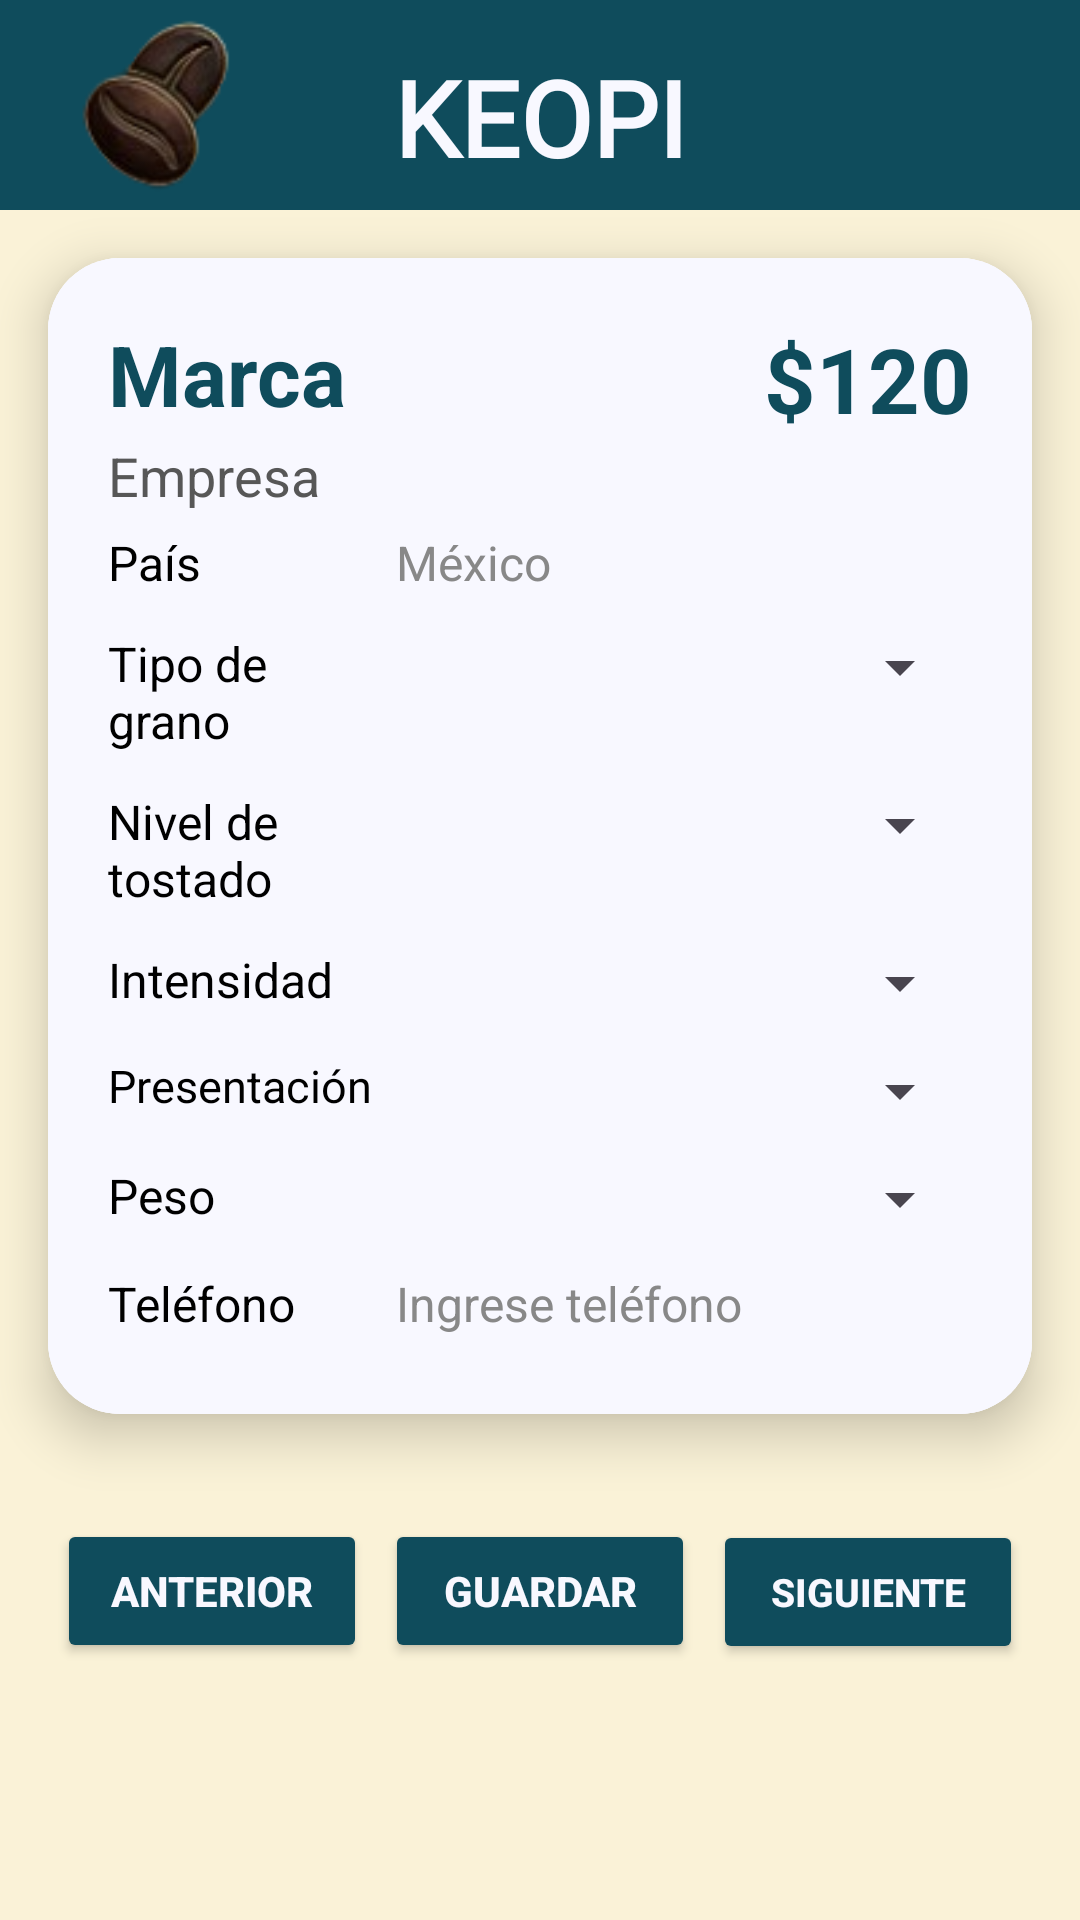

Produce the Android XML layout that renders to this screen, including the resource entries it uses.
<!-- AndroidManifest.xml: application theme Theme.Keopi -->
<!-- res/layout/activity_update_card.xml -->
<?xml version="1.0" encoding="utf-8"?>
<LinearLayout xmlns:android="http://schemas.android.com/apk/res/android"
    xmlns:card_view="http://schemas.android.com/apk/res-auto"
    xmlns:app="http://schemas.android.com/tools"
    android:id="@+id/update"
    android:layout_width="match_parent"
    android:layout_height="match_parent"
    android:background="@color/vanilla"
    android:gravity="center|top"
    android:orientation="vertical"
    app:ignore="NamespaceTypo">

    <include layout="@layout/toolbar" />

    <androidx.cardview.widget.CardView
        android:layout_width="match_parent"
        android:layout_height="wrap_content"
        android:layout_margin="16dp"
        android:layout_gravity="center_vertical"
        android:background="@color/white"
        card_view:cardCornerRadius="24dp"
        card_view:cardElevation="10dp">

        <LinearLayout
            android:layout_width="match_parent"
            android:layout_height="wrap_content"
            android:orientation="vertical"
            android:background="@color/white"
            >

            <LinearLayout
                android:layout_width="match_parent"
                android:layout_height="wrap_content"
                android:orientation="vertical"
                android:padding="20dp"
                android:background="@color/white"
                >

                <LinearLayout
                    android:layout_width="match_parent"
                    android:layout_height="wrap_content"
                    android:orientation="horizontal">

                    <EditText
                        android:id="@+id/edtBrandName"
                        android:layout_width="wrap_content"
                        android:layout_height="wrap_content"
                        android:layout_gravity="start"
                        android:background="@null"
                        android:hint="Marca"
                        android:textColor="@color/blue"
                        android:textColorHint="@color/blue"
                        android:textSize="28sp"
                        android:textStyle="bold"
                        android:inputType="textNoSuggestions"/>

                    <TextView
                        android:layout_width="0dp"
                        android:layout_height="wrap_content"
                        android:layout_weight="1" />

                    <EditText
                        android:id="@+id/edtPrice"
                        android:layout_width="wrap_content"
                        android:layout_height="wrap_content"
                        android:layout_gravity="end"
                        android:background="@null"
                        android:hint="$120"
                        android:inputType="numberDecimal"
                        android:textColor="@color/blue"
                        android:textColorHint="@color/blue"
                        android:textSize="30sp"
                        android:textStyle="bold"
                        />
                </LinearLayout>

                <EditText
                    android:id="@+id/edtCompanyName"
                    android:layout_width="wrap_content"
                    android:layout_height="wrap_content"
                    android:background="@null"
                    android:hint="Empresa"
                    android:textColor="@color/blue"
                    android:textColorHint="@color/gray"
                    android:textSize="18sp"
                    android:inputType="textNoSuggestions"/>

                <LinearLayout
                    android:layout_width="match_parent"
                    android:layout_height="wrap_content"
                    android:orientation="horizontal"
                    android:paddingVertical="6dp">

                    <TextView
                        android:layout_width="0dp"
                        android:layout_height="wrap_content"
                        android:layout_weight="1"
                        android:text="País"
                        android:textColor="#000000"
                        android:textSize="16sp" />

                    <EditText
                        android:id="@+id/edtOriginCountry"
                        android:layout_width="0dp"
                        android:layout_height="wrap_content"
                        android:layout_weight="2"
                        android:background="@null"
                        android:hint="México"
                        android:textColor="#000000"
                        android:textColorHint="#888888"
                        android:textSize="16sp"
                        android:inputType="textNoSuggestions"/>
                </LinearLayout>

                <LinearLayout
                    android:layout_width="match_parent"
                    android:layout_height="wrap_content"
                    android:orientation="horizontal"
                    android:paddingVertical="6dp">

                    <TextView
                        android:layout_width="0dp"
                        android:layout_height="wrap_content"
                        android:layout_weight="1"
                        android:text="Tipo de grano"
                        android:textColor="#000000"
                        android:textSize="16sp" />

                    <Spinner
                        android:id="@+id/spnBeanType"
                        android:layout_width="0dp"
                        android:layout_height="wrap_content"
                        android:layout_weight="2" />
                </LinearLayout>

                <LinearLayout
                    android:layout_width="match_parent"
                    android:layout_height="wrap_content"
                    android:orientation="horizontal"
                    android:paddingVertical="6dp">

                    <TextView
                        android:layout_width="0dp"
                        android:layout_height="wrap_content"
                        android:layout_weight="1"
                        android:text="Nivel de tostado"
                        android:textColor="#000000"
                        android:textSize="16sp" />

                    <Spinner
                        android:id="@+id/spnRoastLevel"
                        android:layout_width="0dp"
                        android:layout_height="wrap_content"
                        android:layout_weight="2" />
                </LinearLayout>

                <LinearLayout
                    android:layout_width="match_parent"
                    android:layout_height="wrap_content"
                    android:orientation="horizontal"
                    android:paddingVertical="6dp">

                    <TextView
                        android:layout_width="0dp"
                        android:layout_height="wrap_content"
                        android:layout_weight="1"
                        android:text="Intensidad"
                        android:textColor="#000000"
                        android:textSize="16sp" />

                    <Spinner
                        android:id="@+id/spnIntensity"
                        android:layout_width="0dp"
                        android:layout_height="wrap_content"
                        android:layout_weight="2" />
                </LinearLayout>

                <LinearLayout
                    android:layout_width="match_parent"
                    android:layout_height="wrap_content"
                    android:orientation="horizontal"
                    android:paddingVertical="6dp">

                    <TextView
                        android:layout_width="0dp"
                        android:layout_height="wrap_content"
                        android:layout_weight="1"
                        android:text="Presentación"
                        android:textColor="#000000"
                        android:textSize="15sp" />

                    <Spinner
                        android:id="@+id/spnPresentation"
                        android:layout_width="0dp"
                        android:layout_height="wrap_content"
                        android:layout_weight="2" />
                </LinearLayout>

                <LinearLayout
                    android:layout_width="match_parent"
                    android:layout_height="wrap_content"
                    android:orientation="horizontal"
                    android:paddingVertical="6dp">

                    <TextView
                        android:layout_width="0dp"
                        android:layout_height="wrap_content"
                        android:layout_weight="1"
                        android:text="Peso"
                        android:textColor="#000000"
                        android:textSize="16sp" />

                    <Spinner
                        android:id="@+id/spnWeight"
                        android:layout_width="0dp"
                        android:layout_height="wrap_content"
                        android:layout_weight="2" />
                </LinearLayout>

                <LinearLayout
                    android:layout_width="match_parent"
                    android:layout_height="wrap_content"
                    android:orientation="horizontal"
                    android:paddingVertical="6dp">

                    <TextView
                        android:layout_width="0dp"
                        android:layout_height="wrap_content"
                        android:layout_weight="1"
                        android:text="Teléfono"
                        android:textColor="#000000"
                        android:textSize="16sp" />

                    <EditText
                        android:id="@+id/edtContactPhone"
                        android:layout_width="0dp"
                        android:layout_height="wrap_content"
                        android:layout_weight="2"
                        android:background="@null"
                        android:hint="Ingrese teléfono"
                        android:inputType="phone"
                        android:textColor="#000000"
                        android:textColorHint="#888888"
                        android:textSize="16sp" />
                </LinearLayout>

            </LinearLayout>
        </LinearLayout>
    </androidx.cardview.widget.CardView>

    <LinearLayout
        android:layout_width="match_parent"
        android:layout_height="wrap_content"
        android:layout_margin="16dp"
        android:orientation="horizontal">

        <Button
            android:id="@+id/back"
            android:layout_width="0dp"
            android:layout_height="wrap_content"
            android:layout_margin="3dp"
            android:layout_weight="1"
            android:backgroundTint="@color/blue"
            android:text="Anterior"
            android:textColor="@color/white"
            android:textSize="14sp"
            android:textStyle="bold" />

        <Button
            android:id="@+id/save"
            android:layout_width="0dp"
            android:layout_height="wrap_content"
            android:layout_margin="3dp"
            android:layout_weight="1"
            android:backgroundTint="@color/blue"
            android:text="Guardar"
            android:textColor="@color/white"
            android:textSize="14sp"
            android:textStyle="bold" />

        <Button
            android:id="@+id/next"
            android:layout_width="0dp"
            android:layout_height="wrap_content"
            android:layout_margin="3dp"
            android:layout_weight="1"
            android:backgroundTint="@color/blue"
            android:text="Siguiente"
            android:textColor="@color/white"
            android:textSize="13sp"
            android:textStyle="bold" />
    </LinearLayout>

</LinearLayout>
<!-- res/layout/toolbar.xml (included above) -->
<?xml version="1.0" encoding="utf-8"?>
<androidx.appcompat.widget.Toolbar xmlns:android="http://schemas.android.com/apk/res/android"
    android:id="@+id/toolbar"
    android:layout_width="match_parent"
    android:layout_height="wrap_content"
    android:gravity="center_vertical"
    android:background="@color/blue"
    >

    <ImageView
        android:layout_width="70dp"
        android:layout_height="70dp"
        android:src="@drawable/logo"
        android:layout_gravity="start"
        />

    <TextView
        android:layout_width="wrap_content"
        android:layout_height="70dp"
        android:text="KEOPI"
        android:textSize="35sp"
        android:textColor="@color/white"
        android:fontFamily="@font/kugile"
        android:textStyle="bold"
        android:layout_gravity="center"
        android:gravity="center"
        android:paddingTop="8dp"
        />
</androidx.appcompat.widget.Toolbar>
<!-- resources referenced by this layout -->
<resources>
  <color name="blue">#0f4c5c</color>
  <color name="gray">#575757</color>
  <color name="vanilla">#FAF2D7</color>
  <color name="white">#F8F8FF</color>
  <!-- drawable logo: png bitmap (drawable, 7628 bytes) -->
  <style name="Theme.Keopi" parent="Base.Theme.Keopi" />
  <style name="Base.Theme.Keopi" parent="Theme.Material3.DayNight.NoActionBar">
          
          
      </style>
</resources>
